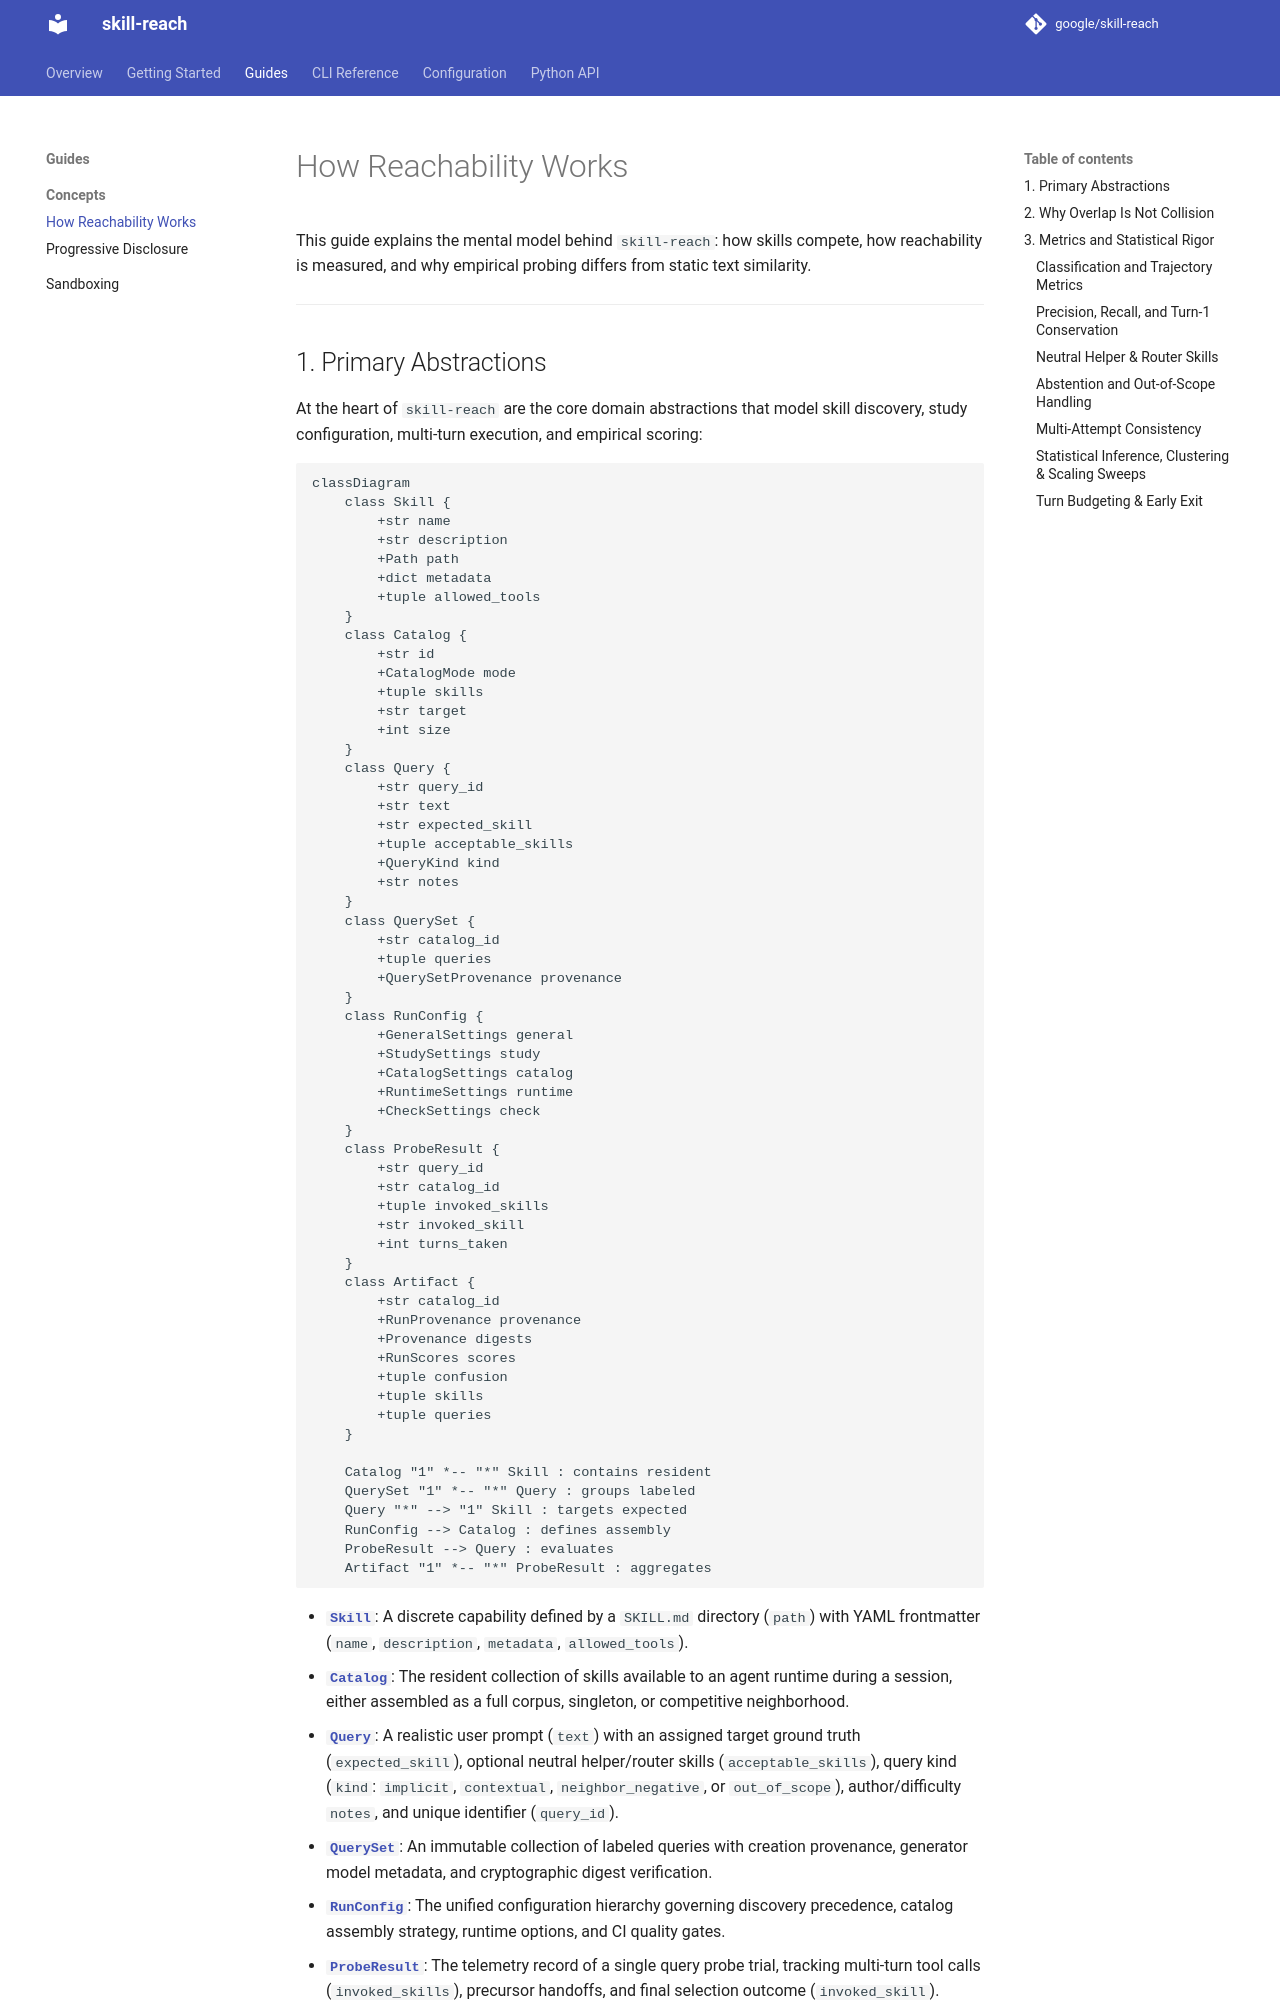

repository: google/skill-reach · page: concepts/how-it-works/index.html · generator: mkdocs

# How Reachability Works

This guide explains the mental model behind `skill-reach`: how skills compete, how reachability is measured, and why empirical probing differs from static text similarity.

---

## 1. Primary Abstractions

At the heart of `skill-reach` are the core domain abstractions that model skill discovery, study configuration, multi-turn execution, and empirical scoring:

```mermaid
classDiagram
    class Skill {
        +str name
        +str description
        +Path path
        +dict metadata
        +tuple allowed_tools
    }
    class Catalog {
        +str id
        +CatalogMode mode
        +tuple skills
        +str target
        +int size
    }
    class Query {
        +str query_id
        +str text
        +str expected_skill
        +tuple acceptable_skills
        +QueryKind kind
        +str notes
    }
    class QuerySet {
        +str catalog_id
        +tuple queries
        +QuerySetProvenance provenance
    }
    class RunConfig {
        +GeneralSettings general
        +StudySettings study
        +CatalogSettings catalog
        +RuntimeSettings runtime
        +CheckSettings check
    }
    class ProbeResult {
        +str query_id
        +str catalog_id
        +tuple invoked_skills
        +str invoked_skill
        +int turns_taken
    }
    class Artifact {
        +str catalog_id
        +RunProvenance provenance
        +Provenance digests
        +RunScores scores
        +tuple confusion
        +tuple skills
        +tuple queries
    }

    Catalog "1" *-- "*" Skill : contains resident
    QuerySet "1" *-- "*" Query : groups labeled
    Query "*" --> "1" Skill : targets expected
    RunConfig --> Catalog : defines assembly
    ProbeResult --> Query : evaluates
    Artifact "1" *-- "*" ProbeResult : aggregates
```

- **[`Skill`](../api/models.md)**: A discrete capability defined by a `SKILL.md` directory (`path`) with YAML frontmatter (`name`, `description`, `metadata`, `allowed_tools`).
- **[`Catalog`](../api/models.md)**: The resident collection of skills available to an agent runtime during a session, either assembled as a full corpus, singleton, or competitive neighborhood.
- **[`Query`](../api/models.md)**: A realistic user prompt (`text`) with an assigned target ground truth (`expected_skill`), optional neutral helper/router skills (`acceptable_skills`), query kind (`kind`: `implicit`, `contextual`, `neighbor_negative`, or `out_of_scope`), author/difficulty `notes`, and unique identifier (`query_id`).
- **[`QuerySet`](../api/queries.md)**: An immutable collection of labeled queries with creation provenance, generator model metadata, and cryptographic digest verification.
- **[`RunConfig`](../api/config.md)**: The unified configuration hierarchy governing discovery precedence, catalog assembly strategy, runtime options, and CI quality gates.
- **[`ProbeResult`](../api/models.md)**: The telemetry record of a single query probe trial, tracking multi-turn tool calls (`invoked_skills`), precursor handoffs, and final selection outcome (`invoked_skill`).
- **[`Artifact`](../api/artifact.md)**: The persistent, verifiable evaluation run artifact containing summary `scores`, `confusion` pairs, per-skill scores (`skills`), and Wilson score confidence intervals.

During runtime initialization, models do not see skill bodies; they operate under [Progressive Disclosure](progressive-disclosure.md), selecting capabilities solely via Level 1 frontmatter.

---
